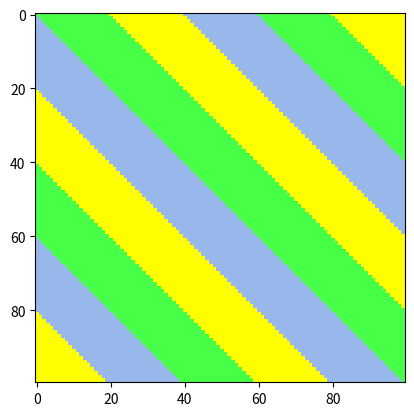

Source code (Python):
import matplotlib.pyplot as plt
import numpy as np

# PIL is no longer maintained -- it has been replaced with Pillow
# To maintain backwards compatibility, "PIL" name is used for imports
import PIL         

def make_mask(rows, columns, stripe_width):
    '''An example mask generator
    Makes slanted stripes of width stripe_width
    image
    returns an ndarray of an RGBA image rows by columns
    '''
    
    img = PIL.Image.new('RGBA', (columns, rows))
    image = np.array(img)
    for row in range(rows):
        for column in range(columns):
            if (column-row) // stripe_width % 3 == 0:
                image[row][column] = [0, 255, 0, 184] # green, alpha=0
            elif (column-row) // stripe_width % 3 == 1:
                image[row][column] = [255, 255, 0, 255] # yellow, alpha=255
            else:
                image[row][column] = [78, 133, 223, 148]
    return image
    
if __name__ == "__main__":
    image = make_mask(100,100,20)
    
    fig, ax = plt.subplots(1, 1)
    ax.imshow(image)
    plt.show()            
                       
              
